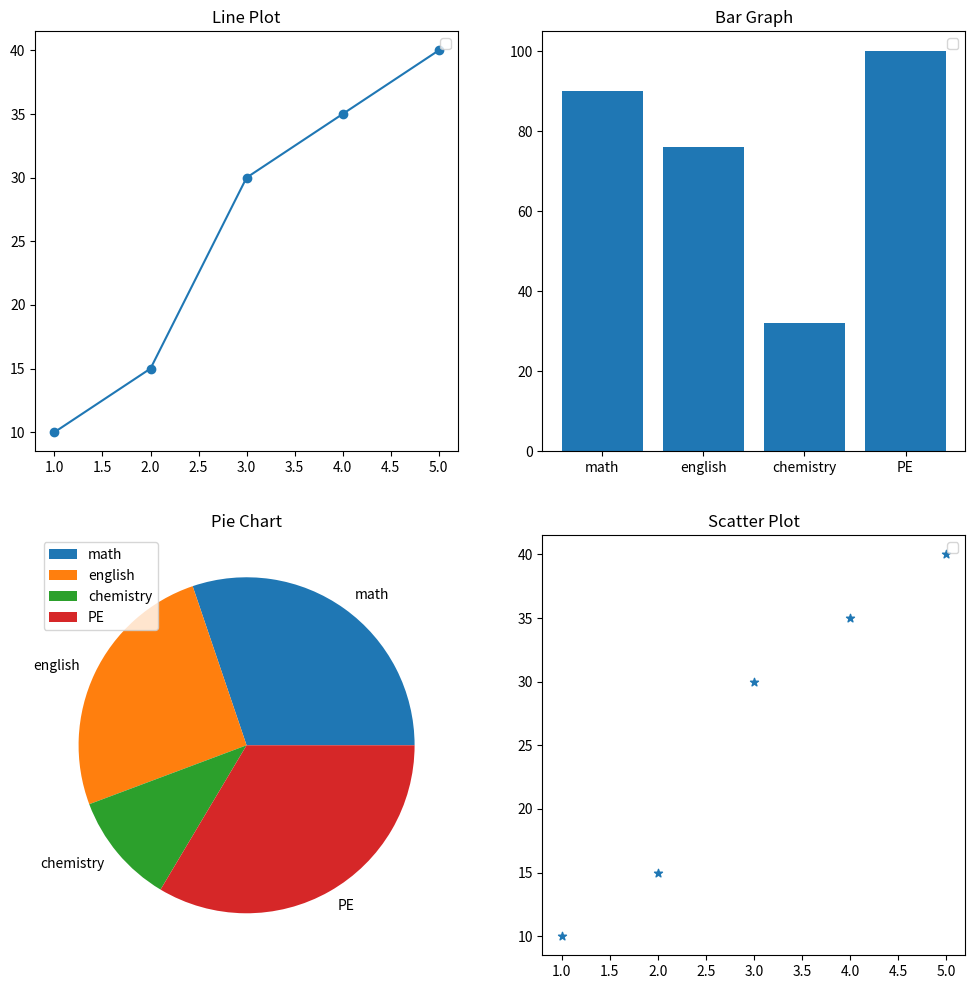

Recreate this plot in Python.
import matplotlib.pyplot as plt

x = [1,2,3,4,5]
y = [10,15,30,35,40]

subjects = ['math','english','chemistry','PE']
marks = [90,76,32,100]

figure, axis = plt.subplots(2,2,figsize=(12,12)) 

#Line Plot
axis[0,0].plot(x,y, marker='o')
axis[0,0].legend()
axis[0,0].set_title('Line Plot')

#Bar Graph
axis[0,1].bar(subjects, marks)
axis[0,1].legend()
axis[0,1].set_title('Bar Graph')

#Pie Chart
axis[1,0].pie(marks,labels=subjects)
axis[1,0].legend()
axis[1,0].set_title('Pie Chart')

#Scatter Plot
axis[1,1].scatter(x,y, marker='*')
axis[1,1].legend()
axis[1,1].set_title('Scatter Plot')

plt.show()
